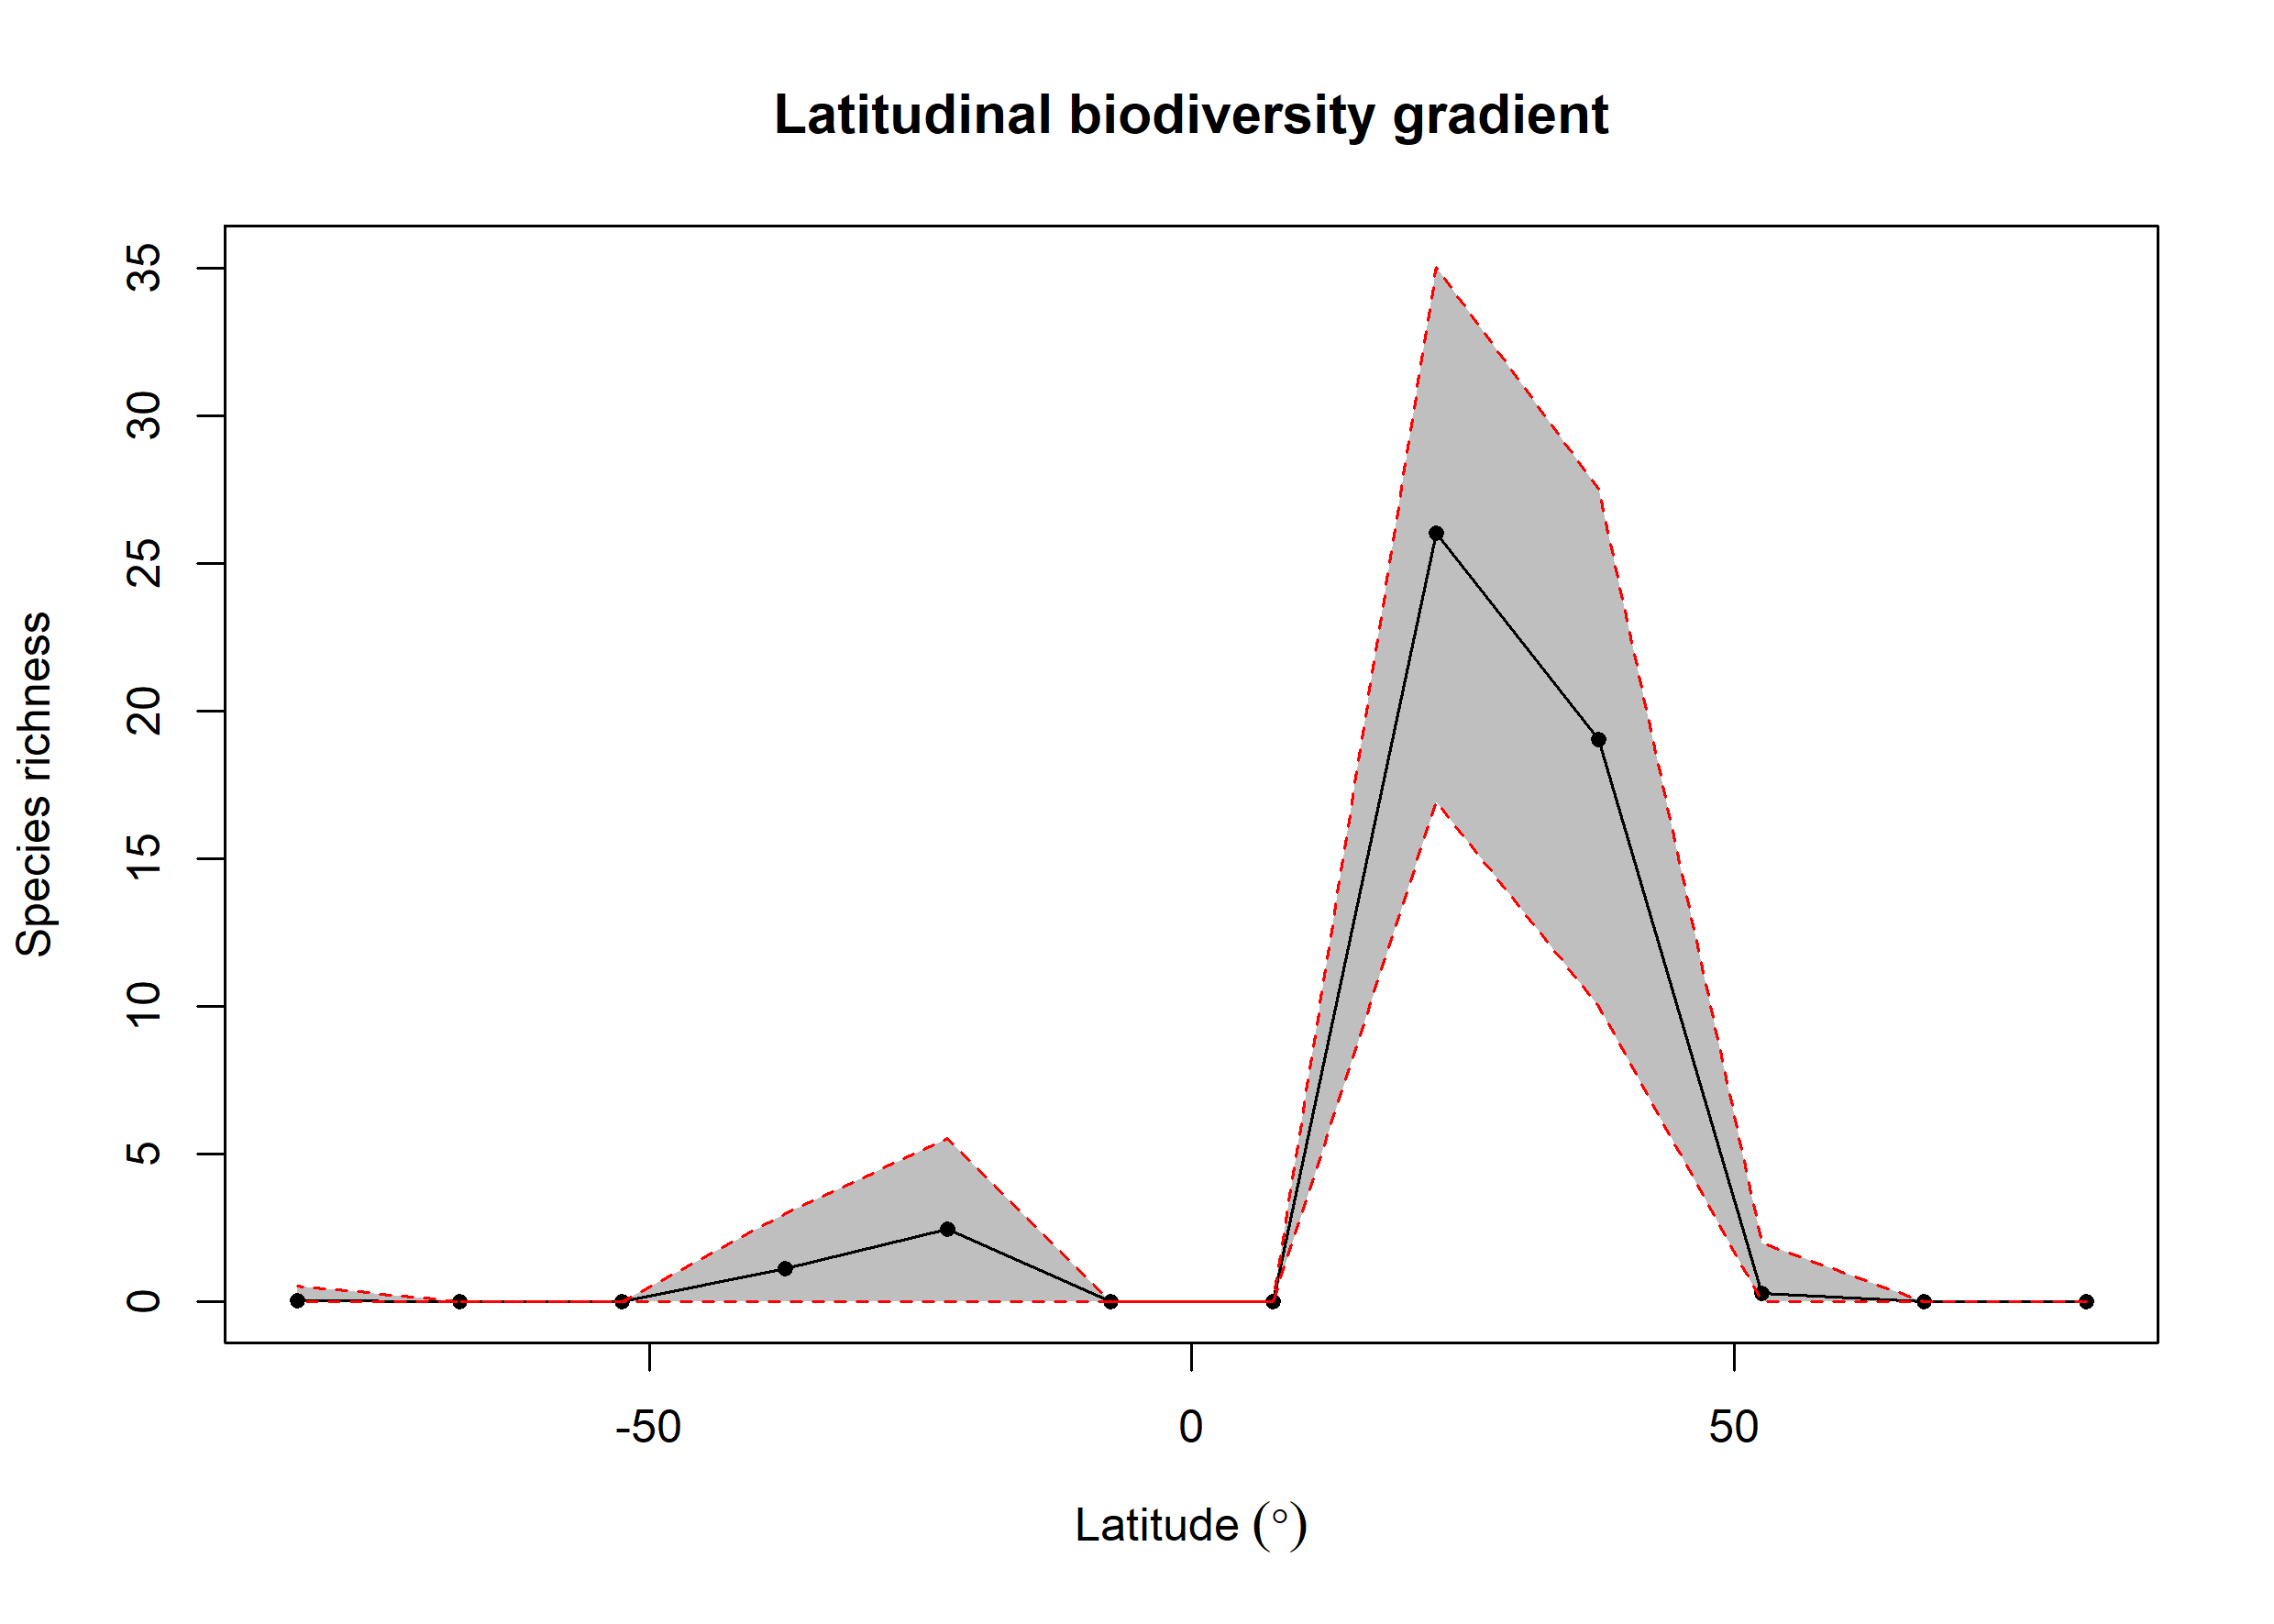

The table this chart was drawn from, first rows:
bin, max, min, mid, hemisphere, mean_richness, CI.Lower, CI.Upper
1, 90, 75, 82.5, N, 0, 0, 0
2, 75, 60, 67.5, N, 0.01, 0, 0
3, 60, 45, 52.5, N, 0.29, 0, 2
4, 45, 30, 37.5, N, 19.06, 10, 27.52
5, 30, 15, 22.5, N, 26.03, 16.95, 35.05
6, 15, 0, 7.5, N, 0, 0, 0
7, 0, -15, -7.5, S, 0, 0, 0
8, -15, -30, -22.5, S, 2.47, 0, 5.525
9, -30, -45, -37.5, S, 1.12, 0, 3
10, -45, -60, -52.5, S, 0, 0, 0
11, -60, -75, -67.5, S, 0, 0, 0
12, -75, -90, -82.5, S, 0.03, 0, 0.525
